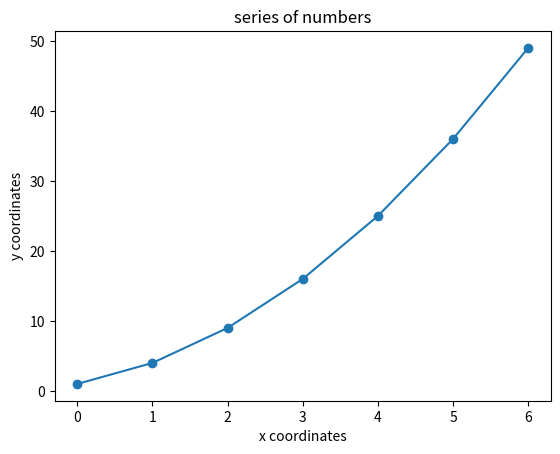

Reproduce this figure in Python.
import matplotlib.pyplot as plt

squares = [1,4,9,16,25,36,49]

numx   = [1,3,5,7,9]

numy   = [2,4,6,8,10]

plt.plot(squares,marker='o')
#plt.plot(numx,numy,marker = '*')

plt.title("series of numbers")
plt.xlabel("x coordinates")
plt.ylabel("y coordinates")

#plt.legend(["squares","numx and numy"])
plt.show()
